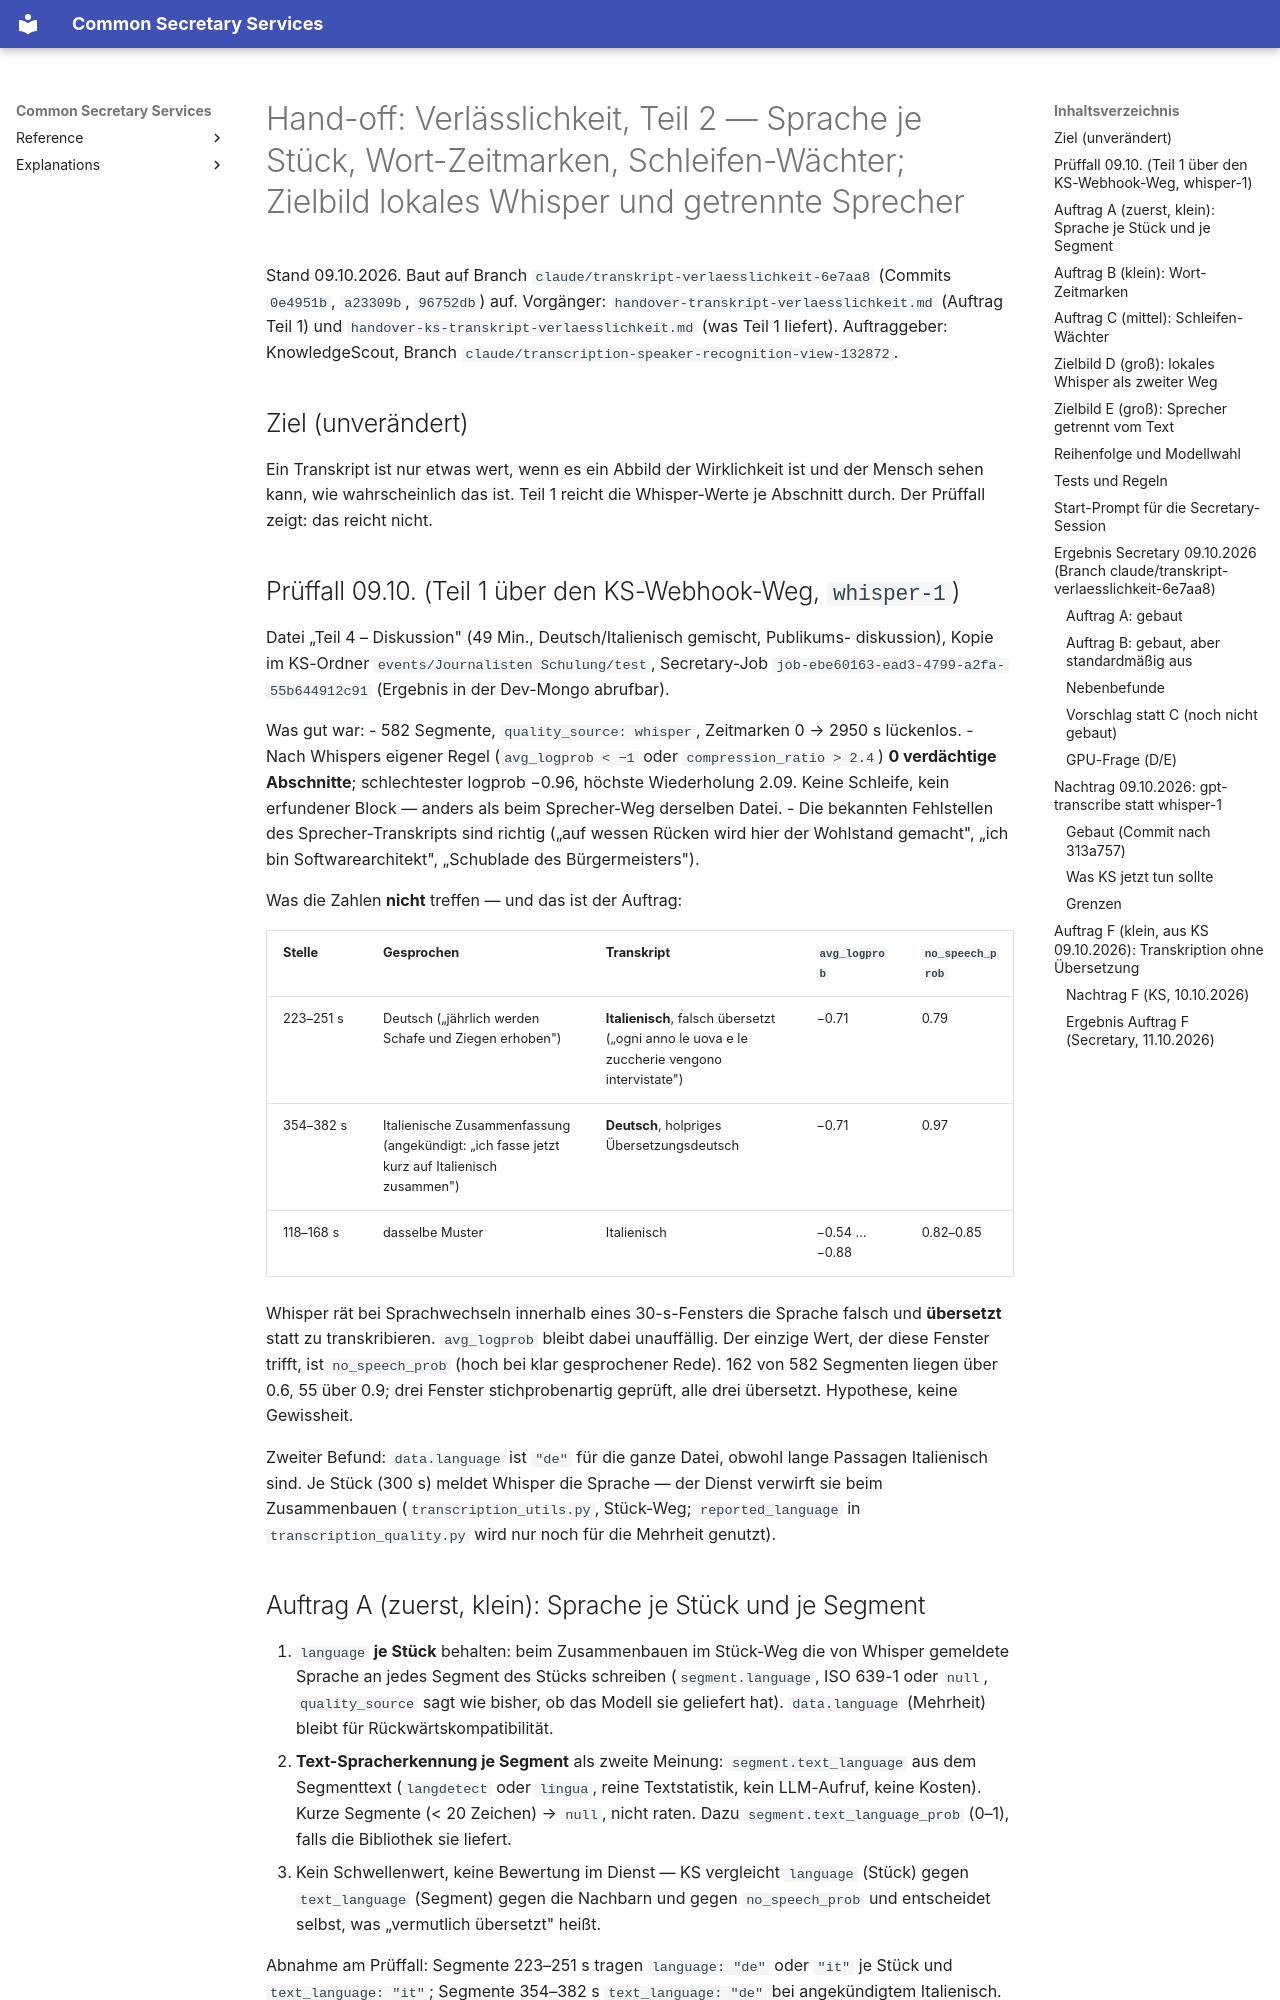

repository: bCommonsLAB/CommonSecretaryServices · page: handover-secretary-verlaesslichkeit-2/index.html · generator: mkdocs

# Hand-off: Verlässlichkeit, Teil 2 — Sprache je Stück, Wort-Zeitmarken, Schleifen-Wächter; Zielbild lokales Whisper und getrennte Sprecher

Stand 09.10.2026. Baut auf Branch `claude/transkript-verlaesslichkeit-6e7aa8`
(Commits `0e4951b`, `a23309b`, `96752db`) auf. Vorgänger:
`handover-transkript-verlaesslichkeit.md` (Auftrag Teil 1) und
`handover-ks-transkript-verlaesslichkeit.md` (was Teil 1 liefert).
Auftraggeber: KnowledgeScout, Branch `claude/transcription-speaker-recognition-view-132872`.

## Ziel (unverändert)

Ein Transkript ist nur etwas wert, wenn es ein Abbild der Wirklichkeit ist und der
Mensch sehen kann, wie wahrscheinlich das ist. Teil 1 reicht die Whisper-Werte je
Abschnitt durch. Der Prüffall zeigt: das reicht nicht.

## Prüffall 09.10. (Teil 1 über den KS-Webhook-Weg, `whisper-1`)

Datei „Teil 4 – Diskussion" (49 Min., Deutsch/Italienisch gemischt, Publikums-
diskussion), Kopie im KS-Ordner `events/Journalisten Schulung/test`, Secretary-Job
`job-ebe60163-ead3-4799-a2fa-55b644912c91` (Ergebnis in der Dev-Mongo abrufbar).

Was gut war:
- 582 Segmente, `quality_source: whisper`, Zeitmarken 0 → 2950 s lückenlos.
- Nach Whispers eigener Regel (`avg_logprob < −1` oder `compression_ratio > 2.4`)
  **0 verdächtige Abschnitte**; schlechtester logprob −0.96, höchste Wiederholung 2.09.
  Keine Schleife, kein erfundener Block — anders als beim Sprecher-Weg derselben Datei.
- Die bekannten Fehlstellen des Sprecher-Transkripts sind richtig („auf wessen
  Rücken wird hier der Wohlstand gemacht", „ich bin Softwarearchitekt",
  „Schublade des Bürgermeisters").

Was die Zahlen **nicht** treffen — und das ist der Auftrag:

| Stelle | Gesprochen | Transkript | `avg_logprob` | `no_speech_prob` |
|---|---|---|---|---|
| 223–251 s | Deutsch („jährlich werden Schafe und Ziegen erhoben") | **Italienisch**, falsch übersetzt („ogni anno le uova e le zuccherie vengono intervistate") | −0.71 | 0.79 |
| 354–382 s | Italienische Zusammenfassung (angekündigt: „ich fasse jetzt kurz auf Italienisch zusammen") | **Deutsch**, holpriges Übersetzungsdeutsch | −0.71 | 0.97 |
| 118–168 s | dasselbe Muster | Italienisch | −0.54 … −0.88 | 0.82–0.85 |

Whisper rät bei Sprachwechseln innerhalb eines 30-s-Fensters die Sprache falsch und
**übersetzt** statt zu transkribieren. `avg_logprob` bleibt dabei unauffällig. Der
einzige Wert, der diese Fenster trifft, ist `no_speech_prob` (hoch bei klar
gesprochener Rede). 162 von 582 Segmenten liegen über 0.6, 55 über 0.9; drei
Fenster stichprobenartig geprüft, alle drei übersetzt. Hypothese, keine Gewissheit.

Zweiter Befund: `data.language` ist `"de"` für die ganze Datei, obwohl lange
Passagen Italienisch sind. Je Stück (300 s) meldet Whisper die Sprache — der
Dienst verwirft sie beim Zusammenbauen (`transcription_utils.py`, Stück-Weg;
`reported_language` in `transcription_quality.py` wird nur noch für die Mehrheit
genutzt).

## Auftrag A (zuerst, klein): Sprache je Stück und je Segment

1. `language` **je Stück** behalten: beim Zusammenbauen im Stück-Weg die von Whisper
   gemeldete Sprache an jedes Segment des Stücks schreiben (`segment.language`,
   ISO 639-1 oder `null`, `quality_source` sagt wie bisher, ob das Modell sie
   geliefert hat). `data.language` (Mehrheit) bleibt für Rückwärtskompatibilität.
2. **Text-Spracherkennung je Segment** als zweite Meinung: `segment.text_language`
   aus dem Segmenttext (`langdetect` oder `lingua`, reine Textstatistik, kein
   LLM-Aufruf, keine Kosten). Kurze Segmente (< 20 Zeichen) → `null`, nicht raten.
   Dazu `segment.text_language_prob` (0–1), falls die Bibliothek sie liefert.
3. Kein Schwellenwert, keine Bewertung im Dienst — KS vergleicht `language`
   (Stück) gegen `text_language` (Segment) gegen die Nachbarn und gegen
   `no_speech_prob` und entscheidet selbst, was „vermutlich übersetzt" heißt.

Abnahme am Prüffall: Segmente 223–251 s tragen `language: "de"` oder `"it"` je
Stück und `text_language: "it"`; Segmente 354–382 s `text_language: "de"` bei
angekündigtem Italienisch. Beides muss im Webhook als Zahl/Code sichtbar sein.
